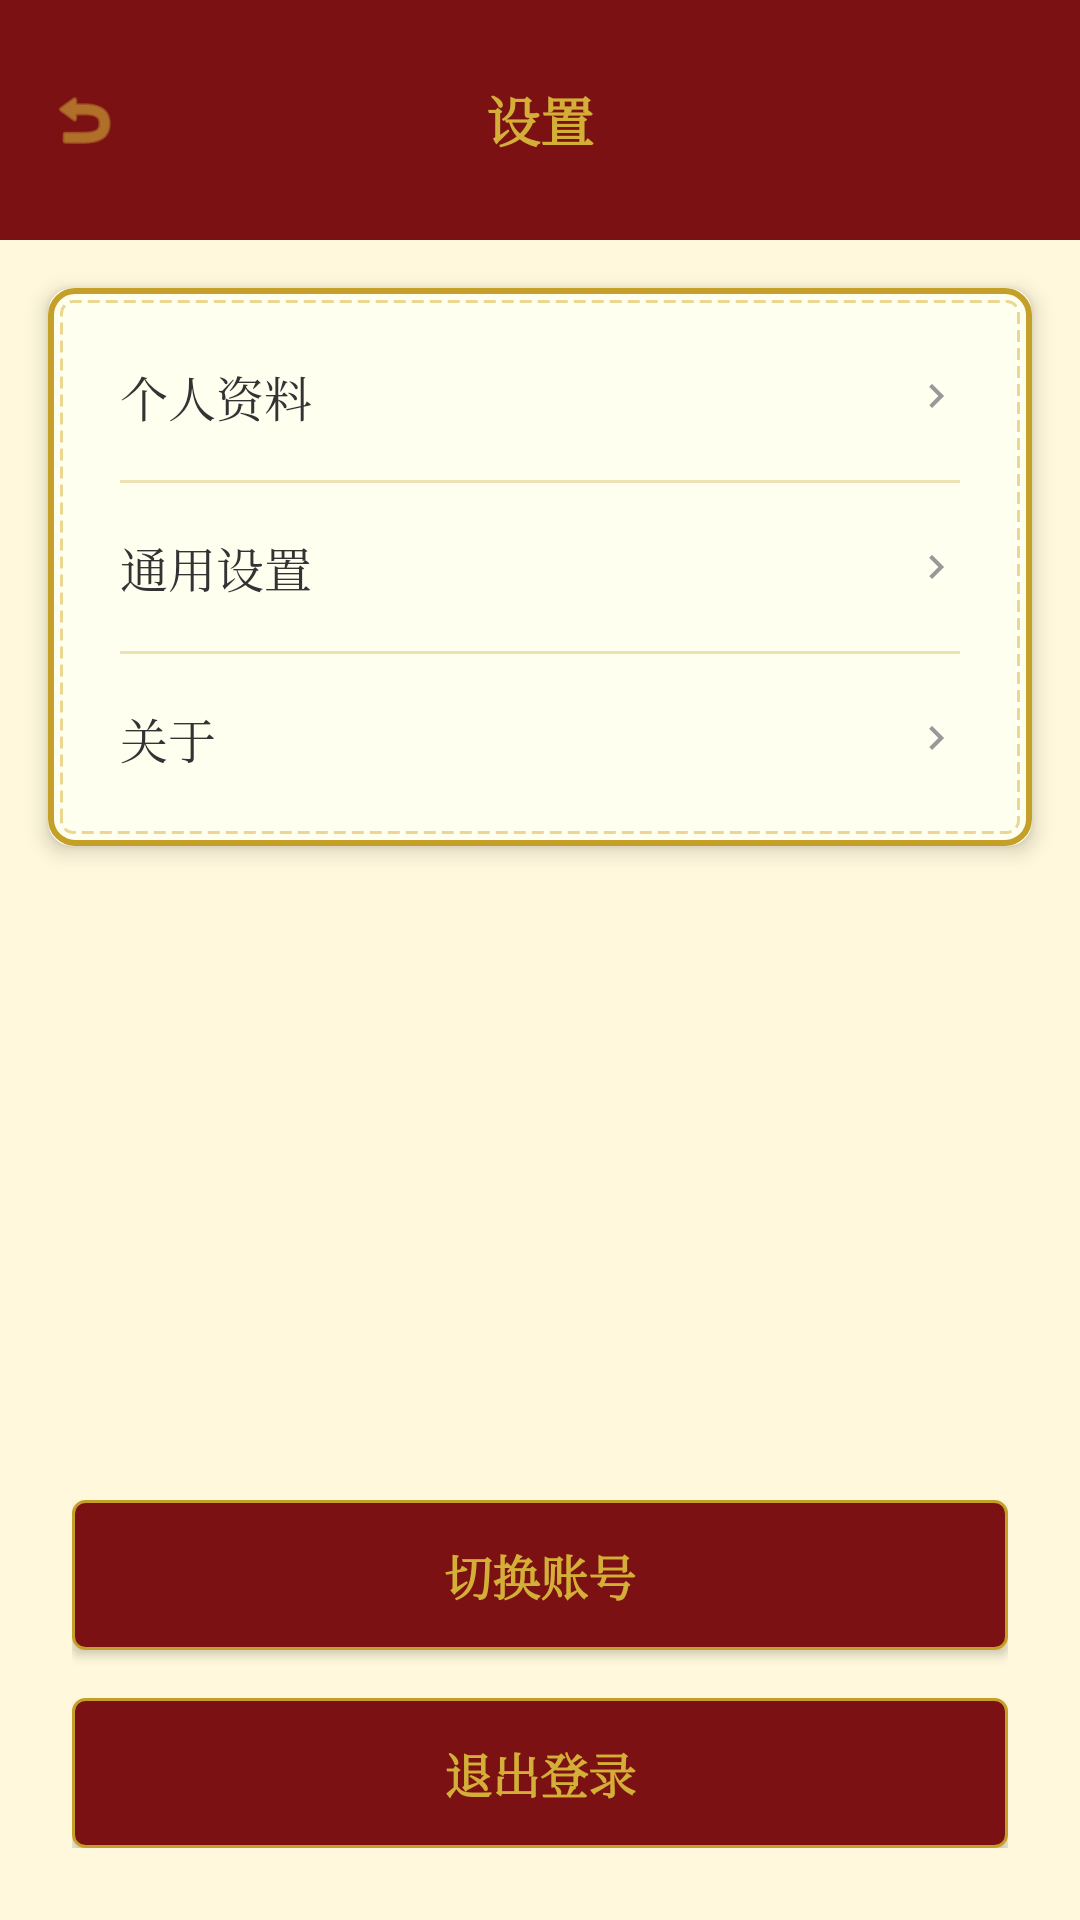

Write the Android layout XML for this screen, with the resource values it uses.
<!-- AndroidManifest.xml: application theme Theme.CatStudy -->
<!-- res/layout/activity_settings.xml -->
<?xml version="1.0" encoding="utf-8"?>
<LinearLayout xmlns:android="http://schemas.android.com/apk/res/android"
    xmlns:app="http://schemas.android.com/apk/res-auto"
    android:layout_width="match_parent"
    android:layout_height="match_parent"
    android:orientation="vertical"
    android:background="#FFF8DC">

    
    <RelativeLayout
        android:layout_width="match_parent"
        android:layout_height="80dp"
        android:background="@color/classical_red"
        android:paddingHorizontal="16dp"
        android:paddingTop="30dp">

        <ImageView
            android:id="@+id/iv_back"
            android:layout_width="24dp"
            android:layout_height="24dp"
            android:src="@android:drawable/ic_menu_revert"
            app:tint="@color/classical_gold"
            android:layout_centerVertical="true"/>

        <TextView
            android:layout_width="wrap_content"
            android:layout_height="wrap_content"
            android:text="设置"
            android:textColor="@color/classical_gold"
            android:textSize="18sp"
            android:textStyle="bold"
            android:layout_centerInParent="true"/>
    </RelativeLayout>

    
    <androidx.cardview.widget.CardView
        android:layout_width="match_parent"
        android:layout_height="wrap_content"
        android:layout_margin="16dp"
        app:cardCornerRadius="8dp"
        app:cardBackgroundColor="@color/classical_ivory"
        app:cardElevation="4dp">

        <LinearLayout
            android:layout_width="match_parent"
            android:layout_height="wrap_content"
            android:orientation="vertical"
            android:padding="8dp"
            android:background="@drawable/bg_classical_inner_border">

            
            <RelativeLayout
                android:id="@+id/item_profile"
                android:layout_width="match_parent"
                android:layout_height="56dp"
                android:paddingHorizontal="16dp"
                android:background="?attr/selectableItemBackground">
                <TextView
                    android:layout_width="wrap_content"
                    android:layout_height="wrap_content"
                    android:text="个人资料"
                    android:textColor="#333333"
                    android:textSize="16sp"
                    android:layout_centerVertical="true"/>
                <ImageView
                    android:layout_width="16dp"
                    android:layout_height="16dp"
                    android:src="@drawable/ic_arrow_right"
                    app:tint="#999999"
                    android:layout_alignParentEnd="true"
                    android:layout_centerVertical="true"/>
            </RelativeLayout>
            <View android:layout_width="match_parent" android:layout_height="1dp" android:background="#C5A028" android:layout_marginStart="16dp" android:layout_marginEnd="16dp" android:alpha="0.3"/>

            
            <RelativeLayout
                android:id="@+id/item_general"
                android:layout_width="match_parent"
                android:layout_height="56dp"
                android:paddingHorizontal="16dp"
                android:background="?attr/selectableItemBackground">
                <TextView
                    android:layout_width="wrap_content"
                    android:layout_height="wrap_content"
                    android:text="通用设置"
                    android:textColor="#333333"
                    android:textSize="16sp"
                    android:layout_centerVertical="true"/>
                <ImageView
                    android:layout_width="16dp"
                    android:layout_height="16dp"
                    android:src="@drawable/ic_arrow_right"
                    app:tint="#999999"
                    android:layout_alignParentEnd="true"
                    android:layout_centerVertical="true"/>
            </RelativeLayout>
            <View android:layout_width="match_parent" android:layout_height="1dp" android:background="#C5A028" android:layout_marginStart="16dp" android:layout_marginEnd="16dp" android:alpha="0.3"/>

            
            <RelativeLayout
                android:id="@+id/item_about"
                android:layout_width="match_parent"
                android:layout_height="56dp"
                android:paddingHorizontal="16dp"
                android:background="?attr/selectableItemBackground">
                <TextView
                    android:layout_width="wrap_content"
                    android:layout_height="wrap_content"
                    android:text="关于"
                    android:textColor="#333333"
                    android:textSize="16sp"
                    android:layout_centerVertical="true"/>
                <ImageView
                    android:layout_width="16dp"
                    android:layout_height="16dp"
                    android:src="@drawable/ic_arrow_right"
                    app:tint="#999999"
                    android:layout_alignParentEnd="true"
                    android:layout_centerVertical="true"/>
            </RelativeLayout>

        </LinearLayout>
    </androidx.cardview.widget.CardView>

    <Space
        android:layout_width="match_parent"
        android:layout_height="0dp"
        android:layout_weight="1"/>

    
    <LinearLayout
        android:layout_width="match_parent"
        android:layout_height="wrap_content"
        android:orientation="vertical"
        android:padding="24dp">

        <Button
            android:id="@+id/btn_switch_account"
            android:layout_width="match_parent"
            android:layout_height="50dp"
            android:text="切换账号"
            android:textColor="@color/classical_gold"
            android:background="@drawable/bg_classical_button_red"
            android:textSize="16sp"
            android:textStyle="bold"
            app:backgroundTint="@null"
            android:layout_marginBottom="16dp"/>

        <Button
            android:id="@+id/btn_logout"
            android:layout_width="match_parent"
            android:layout_height="50dp"
            android:text="退出登录"
            android:textColor="@color/classical_gold"
            android:background="@drawable/bg_classical_button_red"
            android:textSize="16sp"
            android:textStyle="bold"
            app:backgroundTint="@null"/>

    </LinearLayout>

</LinearLayout>
<!-- resources referenced by this layout -->
<resources>
  <color name="classical_gold">#D4AF37</color>
  <color name="classical_ivory">#FFFFF0</color>
  <color name="classical_red">#7B1113</color>
  <!-- drawable bg_classical_button_red (drawable) -->
  <?xml version="1.0" encoding="utf-8"?>
  <selector xmlns:android="http://schemas.android.com/apk/res/android">
      <item>
          <shape android:shape="rectangle">
              <solid android:color="#7B1113"/> 
              <corners android:radius="4dp"/>
              <stroke android:width="1dp" android:color="#C5A028"/> 
          </shape>
      </item>
  </selector>
  <!-- drawable bg_classical_inner_border (drawable) -->
  <?xml version="1.0" encoding="utf-8"?>
  <layer-list xmlns:android="http://schemas.android.com/apk/res/android">
      <item>
           <shape android:shape="rectangle">
              <stroke android:width="2dp" android:color="@color/classical_border_gold"/>
              <corners android:radius="8dp"/>
          </shape>
      </item>
      <item android:top="4dp" android:bottom="4dp" android:left="4dp" android:right="4dp">
           <shape android:shape="rectangle">
              <stroke android:width="1dp" android:color="#80D4AF37" android:dashWidth="4dp" android:dashGap="2dp"/>
              <corners android:radius="4dp"/>
          </shape>
      </item>
  </layer-list>
  <!-- drawable ic_arrow_right (drawable) -->
  <vector xmlns:android="http://schemas.android.com/apk/res/android"
      android:width="24dp"
      android:height="24dp"
      android:viewportWidth="24"
      android:viewportHeight="24">
    <path
        android:fillColor="#FF999999"
        android:pathData="M8.59,16.59L13.17,12L8.59,7.41L10,6l6,6l-6,6l-1.41,-1.41z"/>
  </vector>
  <style name="Theme.CatStudy" parent="Base.Theme.CatStudy" />
  <color name="classical_border_gold">#C5A028</color>
  <style name="Base.Theme.CatStudy" parent="Theme.Material3.DayNight.NoActionBar">
          
          <item name="colorPrimary">@color/classical_red</item>
          <item name="colorPrimaryVariant">@color/classical_blue</item>
          <item name="colorOnPrimary">@color/classical_ivory</item>
          
          <item name="colorSecondary">@color/classical_gold</item>
          <item name="colorSecondaryVariant">@color/classical_ochre</item>
          <item name="colorOnSecondary">@color/classical_text_primary</item>
          
          <item name="android:windowBackground">@drawable/bg_classical_screen</item>
          <item name="android:textColorPrimary">@color/classical_text_primary</item>
          <item name="android:textColorSecondary">@color/classical_text_secondary</item>
          
          
          <item name="fontFamily">serif</item>
          <item name="android:fontFamily">serif</item>
      </style>
  <color name="classical_blue">#003153</color>
  <color name="classical_ochre">#CC7722</color>
  <color name="classical_text_primary">#2F2725</color>
  <!-- drawable bg_classical_screen (drawable) -->
  <?xml version="1.0" encoding="utf-8"?>
  <shape xmlns:android="http://schemas.android.com/apk/res/android" android:shape="rectangle">
      <gradient
          android:type="radial"
          android:gradientRadius="800dp"
          android:centerX="0.5"
          android:centerY="0.5"
          android:startColor="#FFFFF8"
          android:endColor="#F0EAD6"/> 
  </shape>
  <color name="classical_text_secondary">#5C5552</color>
</resources>
